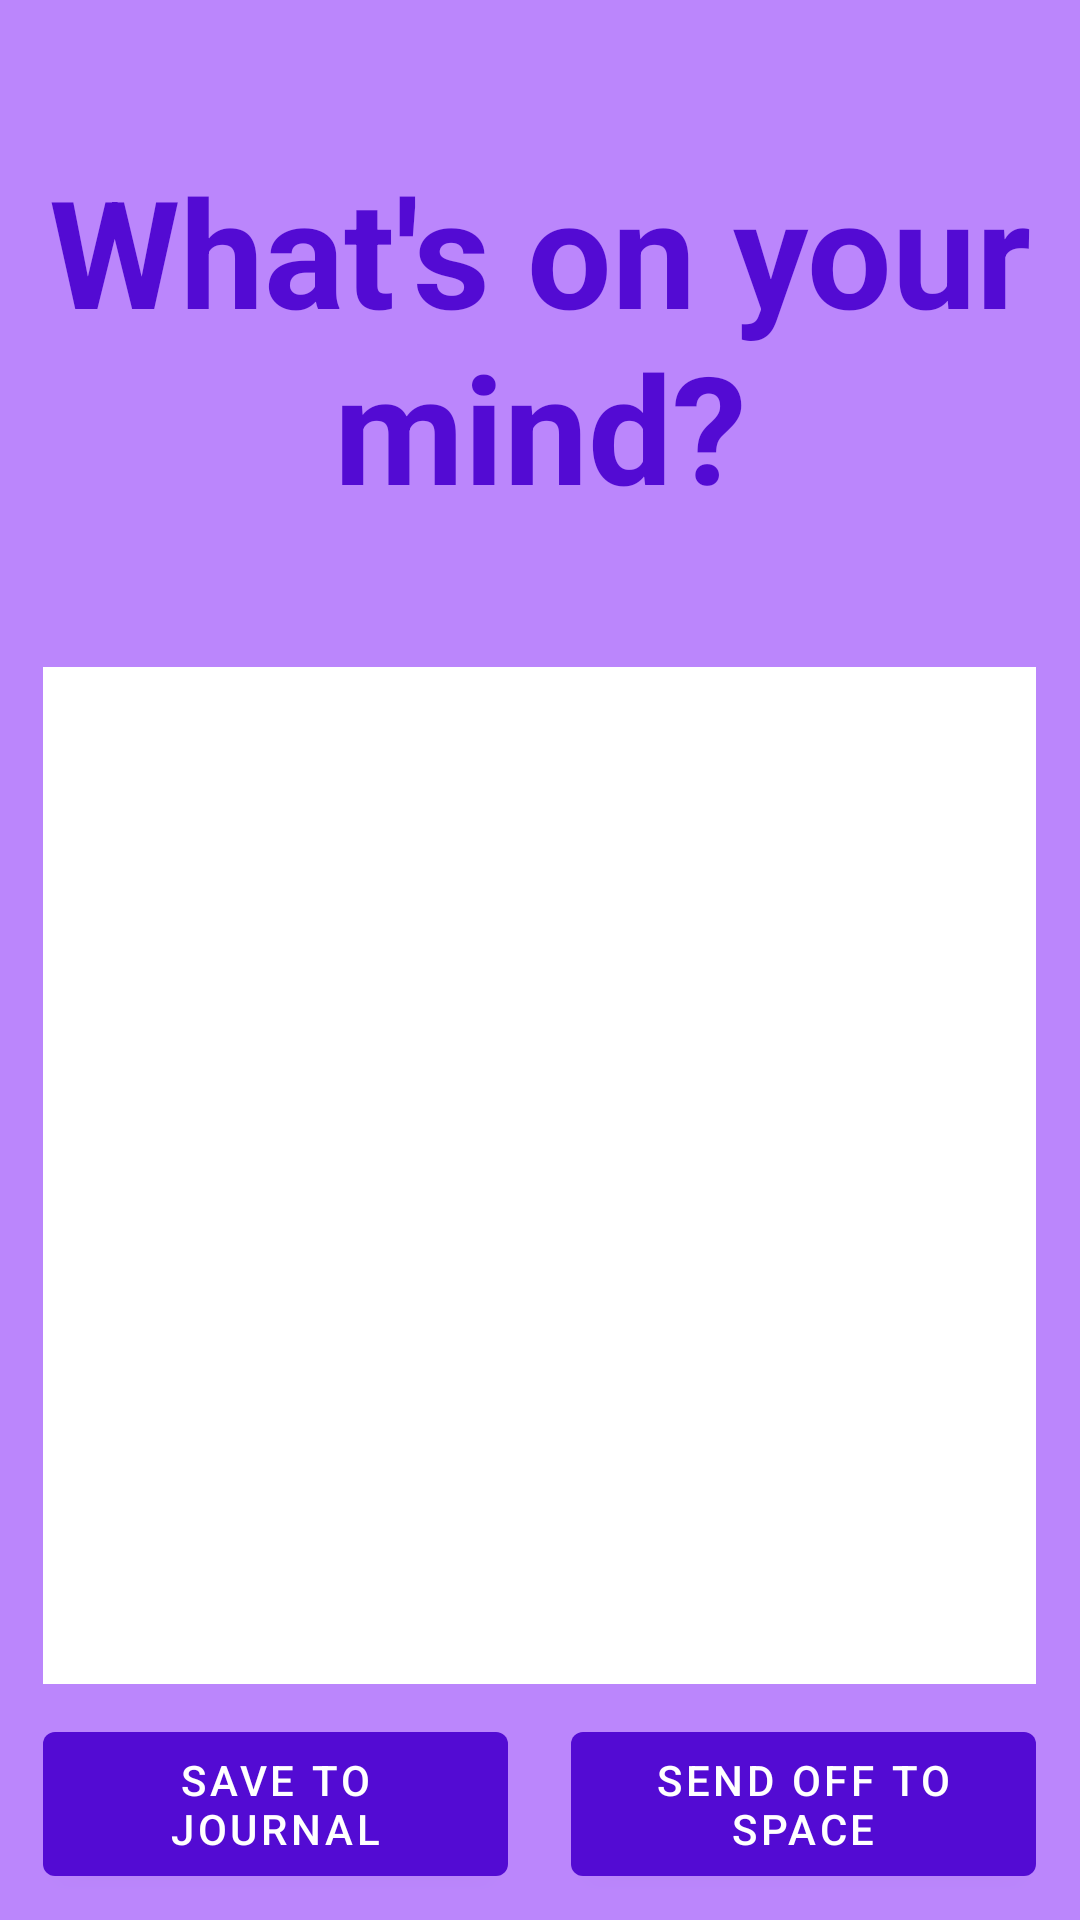

Layout XML and referenced resources for this Android screen:
<!-- AndroidManifest.xml: application theme Theme.Moody -->
<!-- res/layout/fragment_entry.xml -->
<?xml version="1.0" encoding="utf-8"?>
<RelativeLayout xmlns:android="http://schemas.android.com/apk/res/android"
    xmlns:app="http://schemas.android.com/apk/res-auto"
    xmlns:tools="http://schemas.android.com/tools"
    android:layout_width="match_parent"
    android:layout_height="match_parent"
    android:background="@color/purple_200"
    android:id="@+id/entryScreen"
    tools:context=".fragments.EntryFragment">

    <TextView
        android:id="@+id/tvJournalQ"
        android:layout_width="wrap_content"
        android:layout_height="wrap_content"
        android:layout_marginTop="50dp"
        android:gravity="center"
        android:keepScreenOn="true"
        android:text="What's on your mind?"
        android:textColor="@color/purple_text"
        android:textSize="50sp"
        android:textStyle="bold" />

    <EditText
        android:id="@+id/etEntry"
        android:layout_width="331dp"
        android:layout_height="339dp"
        android:layout_below="@+id/tvJournalQ"
        android:layout_centerHorizontal="true"
        android:layout_marginTop="47dp"
        android:background="@color/white"
        android:ems="10"
        android:gravity="start|top"
        android:inputType="textMultiLine" />

    <Button
        android:id="@+id/btnSave"
        android:layout_width="155dp"
        android:layout_height="60dp"
        android:layout_below="@+id/etEntry"
        android:layout_alignLeft="@id/etEntry"
        android:layout_marginTop="10dp"
        android:text="Save to journal"
        android:textColor="@color/white"
        app:backgroundTint="@color/purple_text" />

    <Button
        android:id="@+id/btnDelete"
        android:layout_width="155dp"
        android:layout_height="60dp"
        android:layout_below="@+id/etEntry"
        android:layout_alignRight="@id/etEntry"
        android:layout_marginTop="10dp"
        android:text="Send off to space"
        android:textColor="@color/white"
        app:backgroundTint="@color/purple_text" />

</RelativeLayout>
<!-- resources referenced by this layout -->
<resources>
  <color name="purple_200">#FFBB86FC</color>
  <color name="purple_text">#530BD3</color>
  <color name="white">#FFFFFFFF</color>
  <style name="Theme.Moody" parent="Theme.MaterialComponents.DayNight.DarkActionBar">
          
          <item name="colorPrimary">@color/purple_500</item>
          <item name="colorPrimaryVariant">@color/purple_700</item>
          <item name="colorOnPrimary">@color/white</item>
          
          <item name="colorSecondary">@color/teal_200</item>
          <item name="colorSecondaryVariant">@color/teal_700</item>
          <item name="colorOnSecondary">@color/black</item>
          
          <item name="android:statusBarColor" tools:targetApi="l">?attr/colorPrimaryVariant</item>
          
      </style>
  <color name="purple_500">#FF6200EE</color>
  <color name="purple_700">#FF3700B3</color>
  <color name="teal_200">#FF03DAC5</color>
  <color name="teal_700">#FF018786</color>
  <color name="black">#FF000000</color>
</resources>
